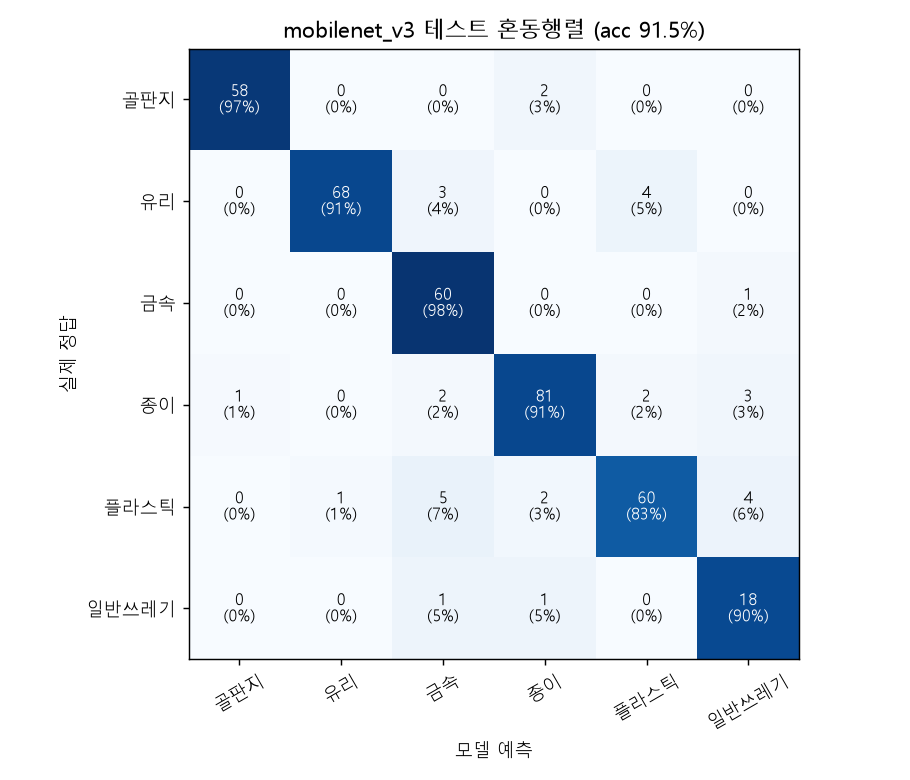

The file beside this chart, header and first rows:
실제/예측, 골판지, 유리, 금속, 종이, 플라스틱, 일반쓰레기
골판지, 58, 0, 0, 2, 0, 0
유리, 0, 68, 3, 0, 4, 0
금속, 0, 0, 60, 0, 0, 1
종이, 1, 0, 2, 81, 2, 3
플라스틱, 0, 1, 5, 2, 60, 4
일반쓰레기, 0, 0, 1, 1, 0, 18
